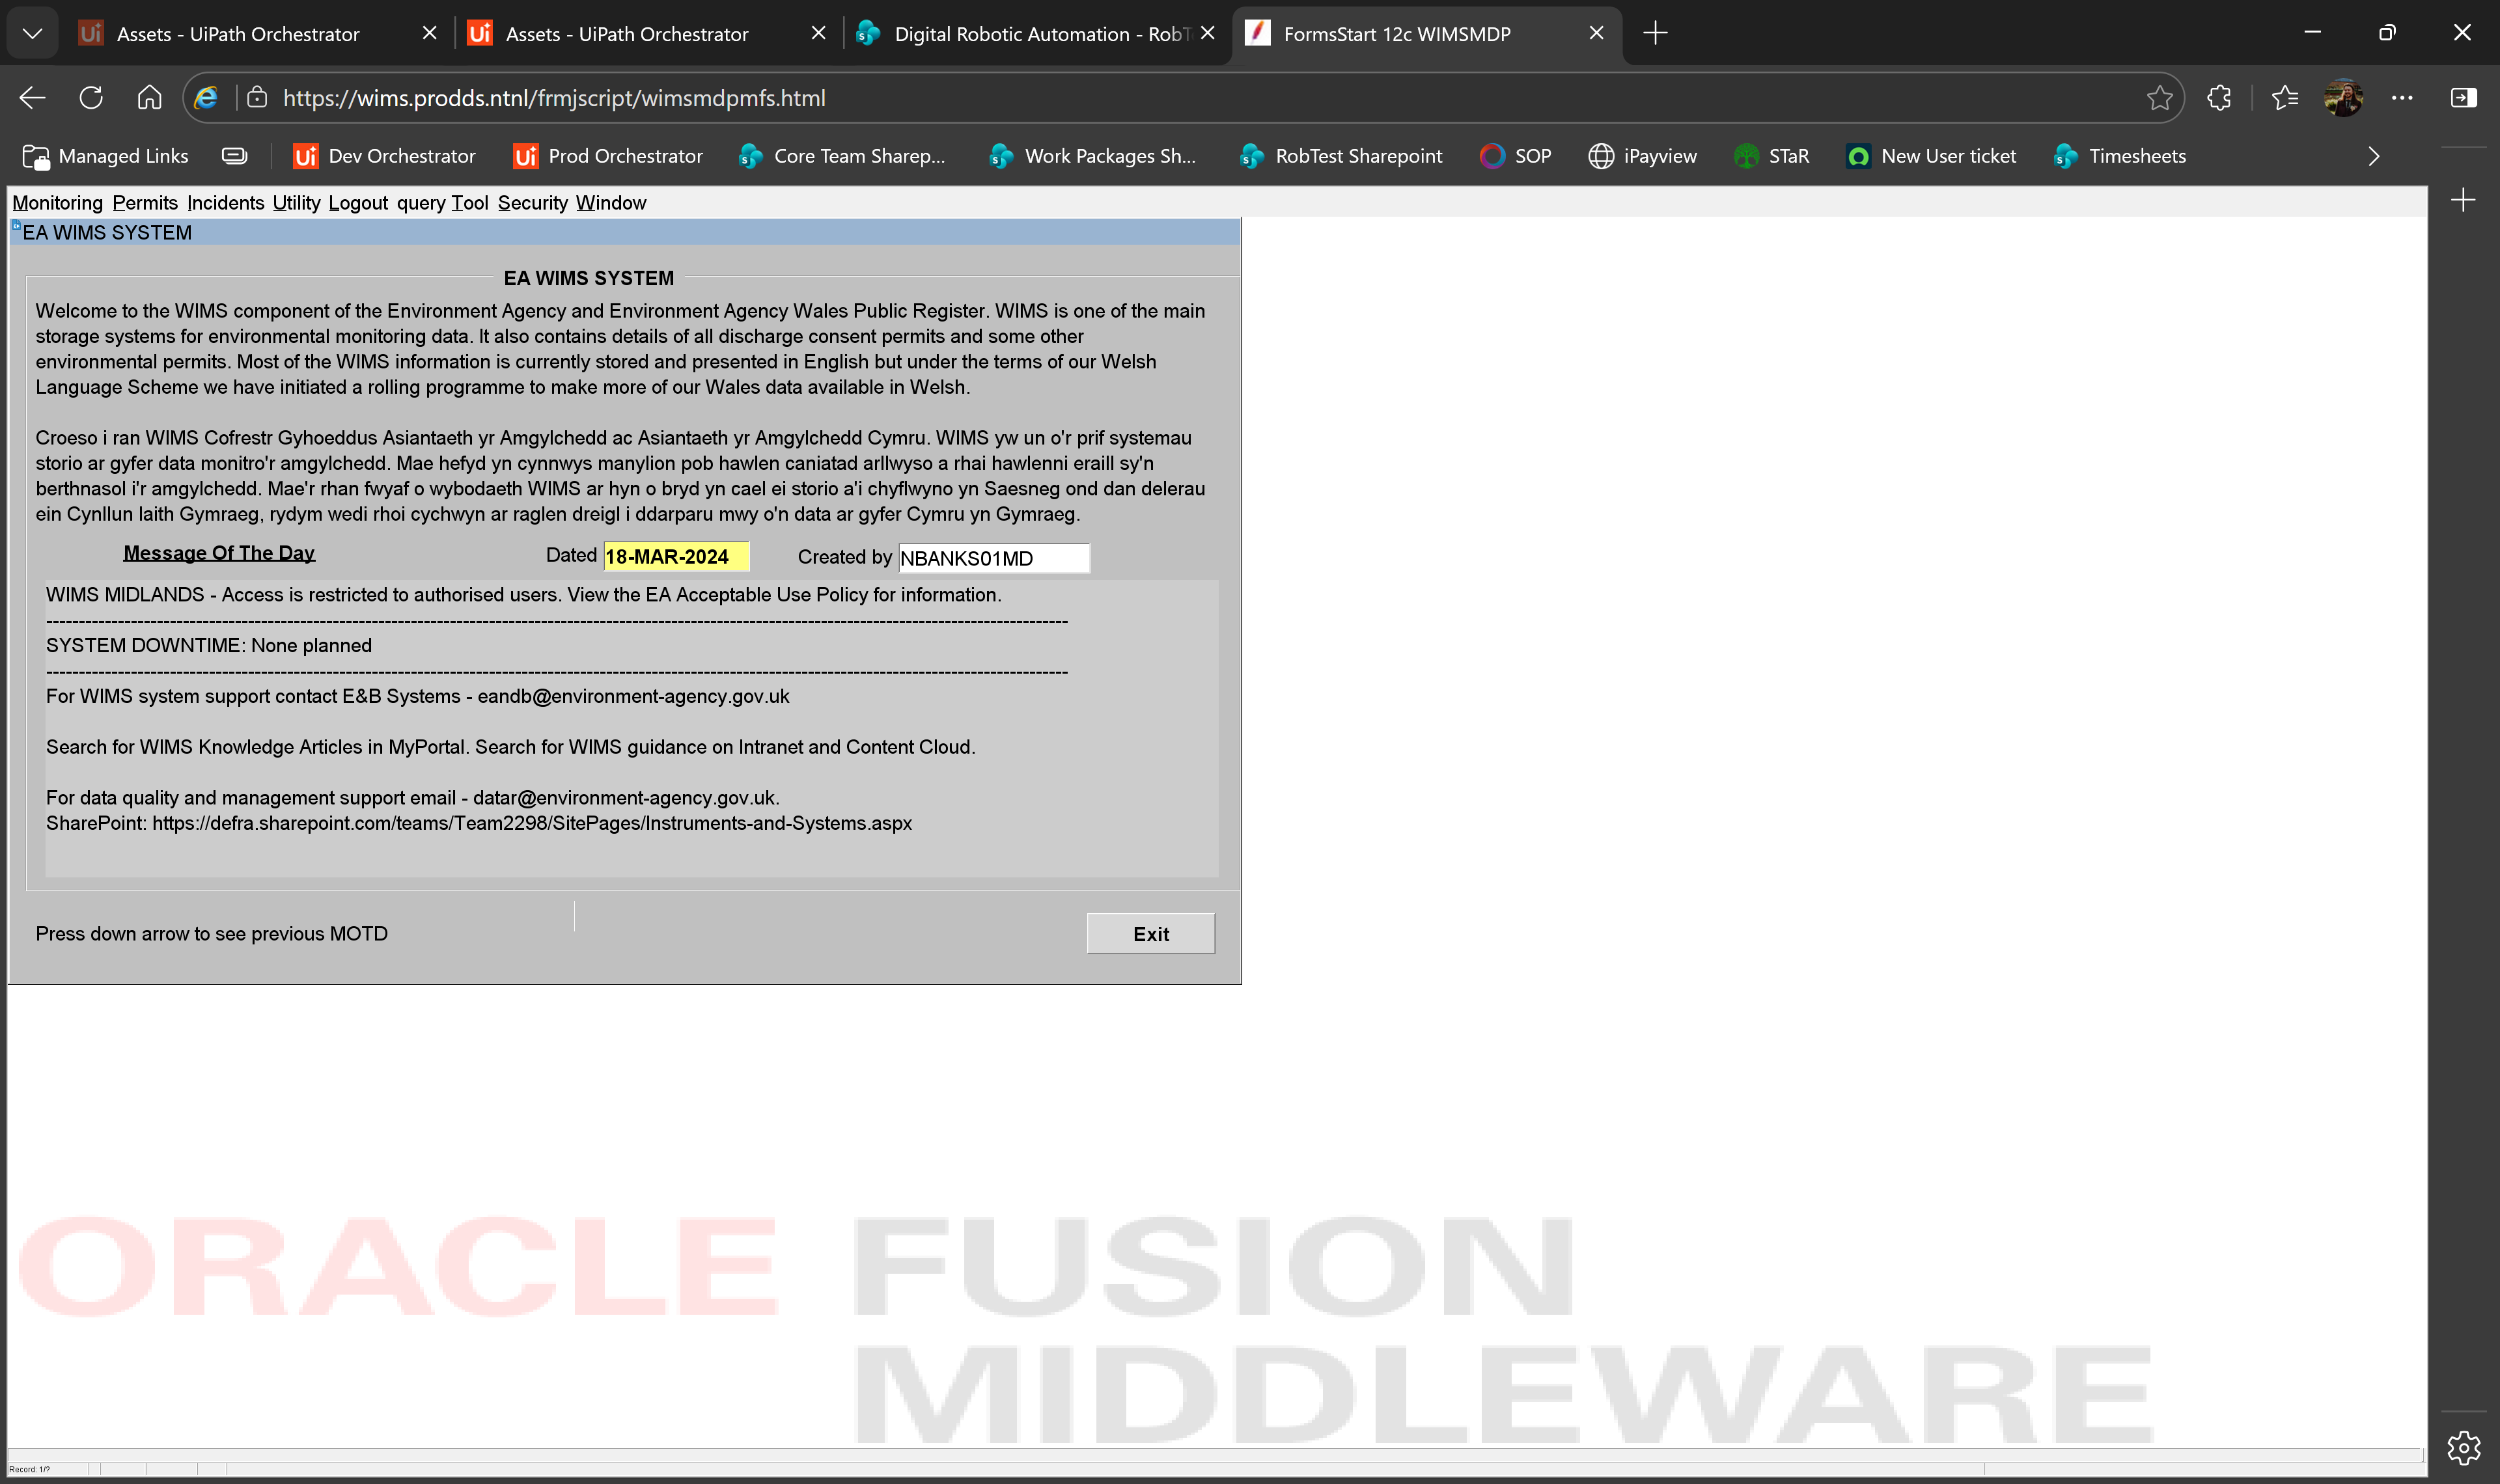
Task: Enter data into WIMS regional databases from Power BI.
Workflow: tc01 Check if permit exists

Step 1: Use Browser Edge: FormsStart 12c WIMSMDP in window 'FormsStart 12c WIMSMDP' (msedge.exe)
